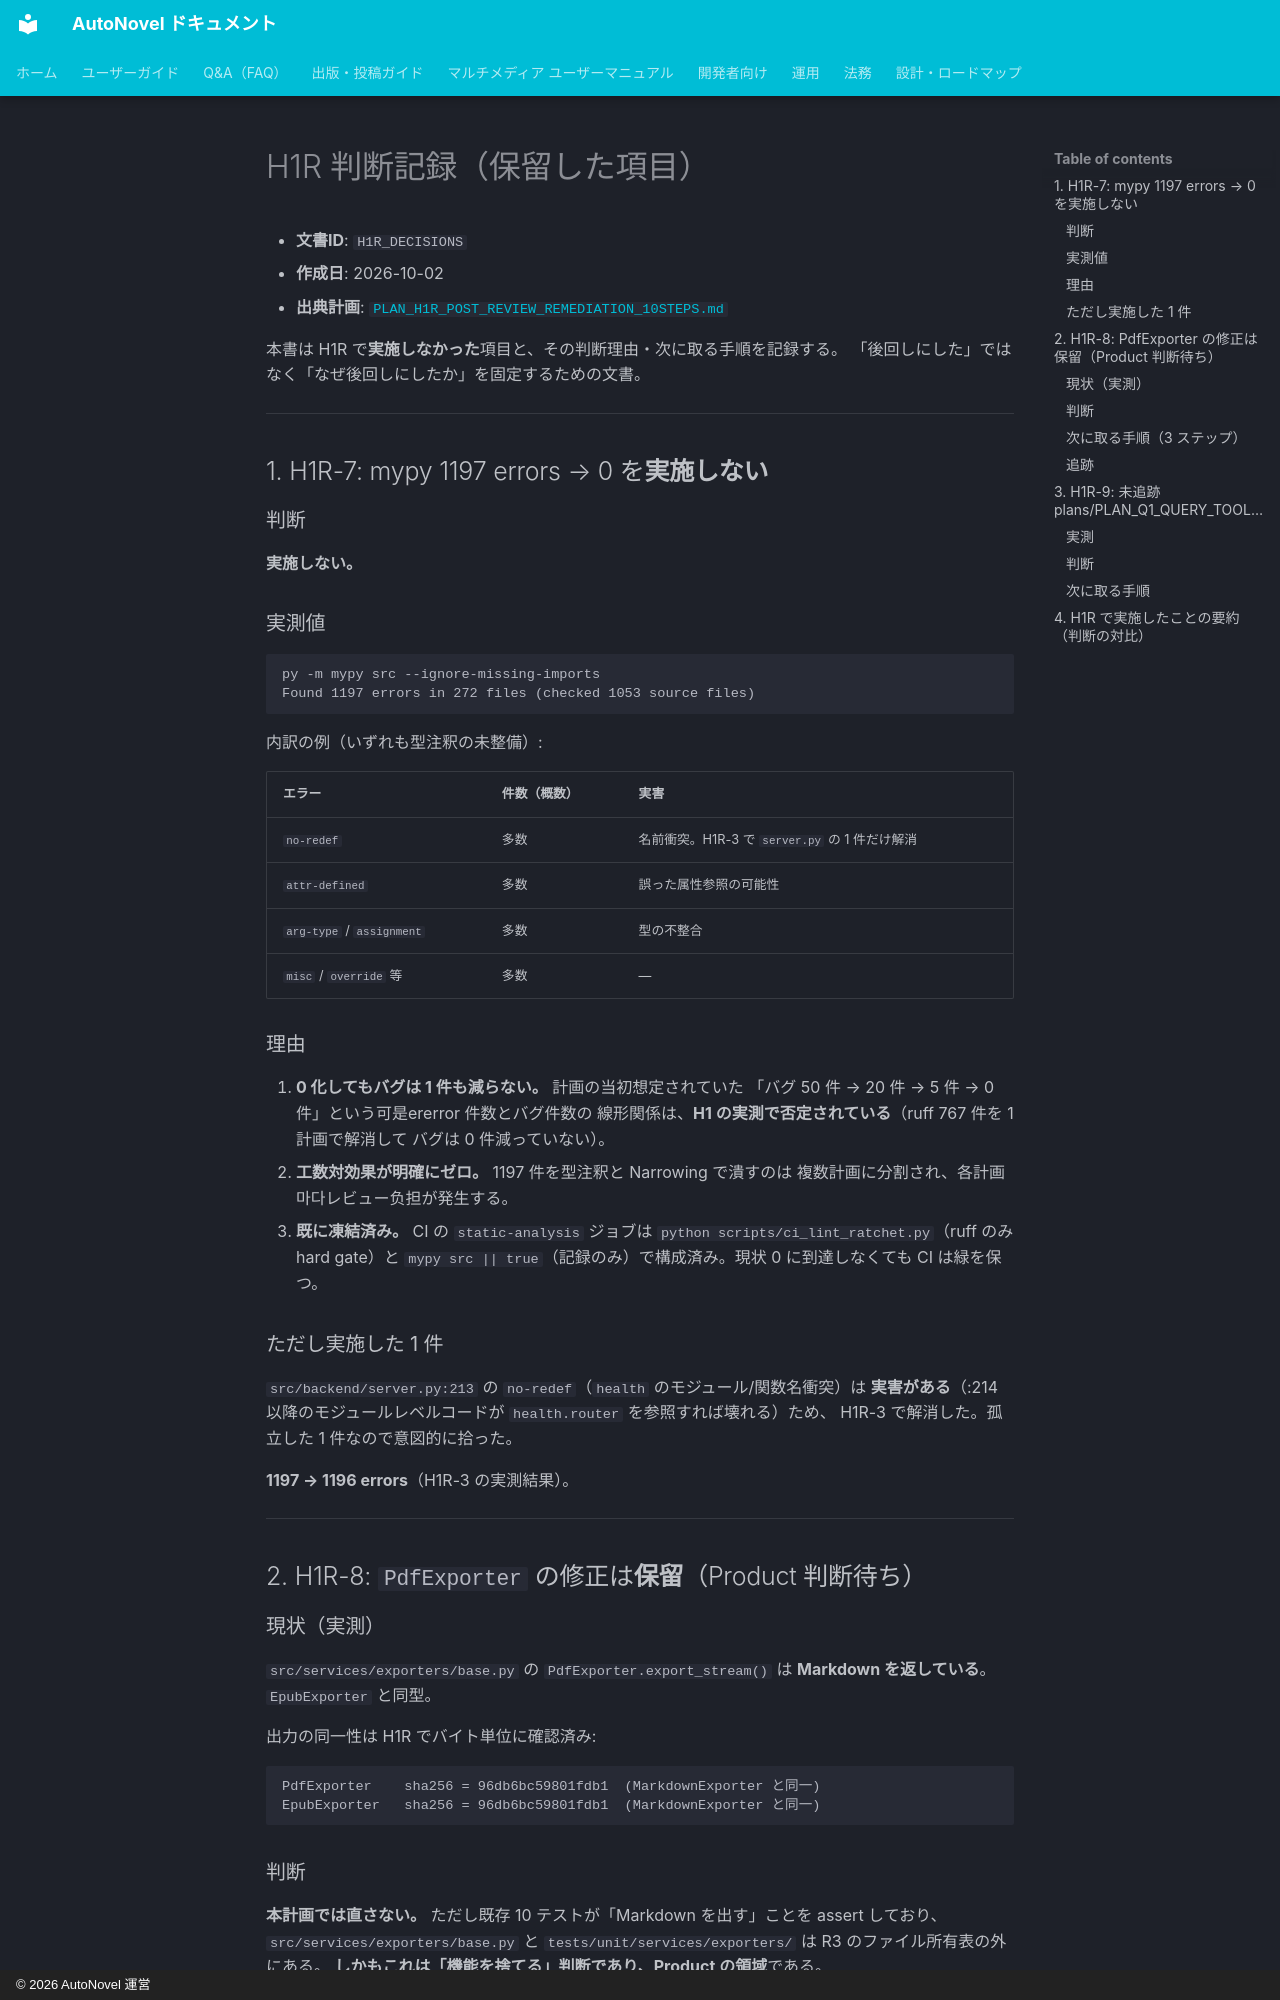

repository: annahoikuen-debug/autonovel · page: H1R_DECISIONS/index.html · generator: mkdocs · copyright: © 2026 AutoNovel 運営

# H1R 判断記録（保留した項目）

- **文書ID**: `H1R_DECISIONS`
- **作成日**: 2026-10-02
- **出典計画**: [`PLAN_H1R_POST_REVIEW_REMEDIATION_10STEPS.md`](../plans/PLAN_H1R_POST_REVIEW_REMEDIATION_10STEPS.md)

本書は H1R で**実施しなかった**項目と、その判断理由・次に取る手順を記録する。
「後回しにした」ではなく「なぜ後回しにしたか」を固定するための文書。

---

## 1. H1R-7: mypy 1197 errors → 0 を**実施しない**

### 判断

**実施しない。**

### 実測値

```
py -m mypy src --ignore-missing-imports
Found 1197 errors in 272 files (checked 1053 source files)
```

内訳の例（いずれも型注釈の未整備）:

| エラー | 件数（概数） | 実害 |
|:---|:---|:---|
| `no-redef` | 多数 | 名前衝突。H1R-3 で `server.py` の 1 件だけ解消 |
| `attr-defined` | 多数 | 誤った属性参照の可能性 |
| `arg-type` / `assignment` | 多数 | 型の不整合 |
| `misc` / `override` 等 | 多数 | — |

### 理由

1. **0 化してもバグは 1 件も減らない。** 計画の当初想定されていた
   「バグ 50 件 → 20 件 → 5 件 → 0 件」という可是ererror 件数とバグ件数の
   線形関係は、**H1 の実測で否定されている**（ruff 767 件を 1 計画で解消して
   バグは 0 件減っていない）。
2. **工数対効果が明確にゼロ。** 1197 件を型注釈と Narrowing で潰すのは
   複数計画に分割され、各計画마다レビュー负担が発生する。
3. **既に凍結済み。** CI の `static-analysis` ジョブは
   `python scripts/ci_lint_ratchet.py`（ruff のみ hard gate）と
   `mypy src || true`（記録のみ）で構成済み。現状 0 に到達しなくても
   CI は緑を保つ。

### ただし実施した 1 件

`src/backend/server.py:213` の `no-redef`（`health` のモジュール/関数名衝突）は
**実害がある**（:214 以降のモジュールレベルコードが `health.router` を参照すれば壊れる）ため、
H1R-3 で解消した。孤立した 1 件なので意図的に拾った。

**1197 → 1196 errors**（H1R-3 の実測結果）。

---

## 2. H1R-8: `PdfExporter` の修正は**保留**（Product 判断待ち）

### 現状（実測）

`src/services/exporters/base.py` の `PdfExporter.export_stream()` は
**Markdown を返している**。`EpubExporter` と同型。

出力の同一性は H1R でバイト単位に確認済み:

```
PdfExporter    sha256 = 96db6bc59801fdb1  (MarkdownExporter と同一)
EpubExporter   sha256 = 96db6bc59801fdb1  (MarkdownExporter と同一)
```

### 判断

**本計画では直さない。** ただし既存 10 テストが「Markdown を出す」ことを
assert しており、`src/services/exporters/base.py` と
`tests/unit/services/exporters/` は R3 のファイル所有表の外にある。
**しかもこれは「機能を捨てる」判断であり、Product の領域**である。
